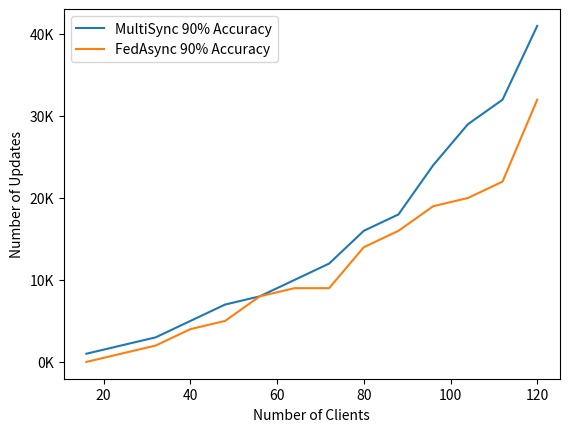
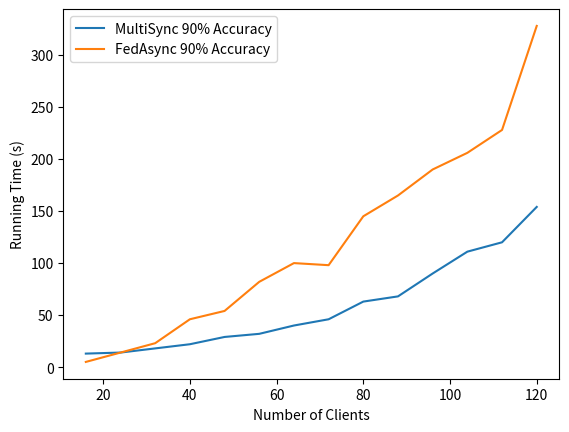

Reproduce these figures in Python, in order.
import matplotlib.pyplot as plt
import matplotlib.ticker as mticker
import numpy as np

if __name__ == "__main__":
    width = 4.2
    height = 2.8
    # fig1, ax1 = plt.subplots(1, 1, figsize=(1 * width, 1 * height), dpi=300)
    # fig2, ax2 = plt.subplots(1, 1, figsize=(1 * width, 1 * height), dpi=300)
    d90_time = {}
    d90_updates = {}
    d95_time = {}
    d95_updates = {}
    fig1, ax1 = plt.subplots(1, 1)
    fig2, ax2 = plt.subplots(1, 1)

    d90_time[16] = 13521
    d90_updates[16] = 1628
    d95_time[16] = 45318
    d95_updates[16] = 5416

    d90_time[24] = 14328
    d90_updates[24] = 2529
    d95_time[24] = 29716
    d95_updates[24] = 5237

    # d90_time[7] = 21332
    # d90_updates[7] = 4041
    # d95_time[7] = 44823
    # d95_updates[7] = 8494

    d90_time[32] = 18217
    d90_updates[32] = 3951
    d95_time[32] = 42219
    d95_updates[32] = 9150

    # d90_time[9] = 16619
    # d90_updates[9] = 4225
    # d95_time[9] = 41519
    # d95_updates[9] = 10549

    d90_time[40] = 22328
    d90_updates[40] = 5444
    d95_time[40] = 50819
    d95_updates[40] = 12389

    d90_time[48] = 29319
    d90_updates[48] = 7032
    d95_time[48] = 59219
    d95_updates[48] = 14203

    d90_time[56] = 32419
    d90_updates[56] = 8654

    d90_time[64] = 40019
    d90_updates[64] = 10668
    d95_time[64] = 75719
    d95_updates[64] = 20188

    d90_time[72] = 46619
    d90_updates[72] = 12435

    d90_time[80] = 63718
    d90_updates[80] = 16991
    d95_time[80] = 115628
    d95_updates[80] = 30835

    d90_time[88] = 68218
    d90_updates[88] = 18591
    d95_time[88] = 125818
    d95_updates[88] = 33556

    d90_time[96] = 90418
    d90_updates[96] = 24111

    d90_time[104] = 111718
    d90_updates[104] = 29794

    d90_time[112] = 120418
    d90_updates[112] = 32114

    d90_time[120] = 154017
    d90_updates[120] = 41047

    f90_time = {}
    f90_updates = {}

    # fedAsync
    f90_time[120] = 328919
    f90_updates[120] = 32891

    f90_time[112] = 228228
    f90_updates[112] = 22822

    f90_time[104] = 206525
    f90_updates[104] = 20650

    f90_time[96] = 190115
    f90_updates[96] = 19011

    f90_time[88] = 165265
    f90_updates[88] = 16525

    f90_time[80] = 145050
    f90_updates[80] = 14503

    f90_time[72] = 98593
    f90_updates[72] = 9857

    f90_time[64] = 100012
    f90_updates[64] = 9999

    f90_time[56] = 82598
    f90_updates[56] = 8257

    f90_time[48] = 54886
    f90_updates[48] = 5485

    f90_time[40] = 46568
    f90_updates[40] = 4653

    f90_time[32] = 23754
    f90_updates[32] = 2372

    f90_time[24] = 14502
    f90_updates[24] = 1447

    f90_time[16] = 5394
    f90_updates[16] = 535

    n90 = list(d90_updates.keys())
    # print(f"n90 = {n90}")
    n95 = list(d95_updates.keys())
    m90 = list(f90_updates.keys())
    conv_updates95 = list(d95_updates.values())
    conv_time95 = list(d95_time.values())
    conv_time90 = list(d90_time.values())
    conv_updates90 = list(d90_updates.values())
    fconv_time90 = list(f90_time.values())
    fconv_updates90 = list(f90_updates.values())

    # n90 = np.array([4, 7, 8, 12, 16, 20, 24, 28])
    # n95 = np.array([4, 7, 8, 12, 16, 20])
    # conv_updates95 = np.array([5416, 8494, 8152, 14203, 20188, 30835])
    # conv_time95 = np.array([45318, 44823, 38413, 59219, 75719, 115628])
    # conv_time90 = np.array([13521, 21332, 16817, 29319, 40019, 63718, 90418, 120418])
    # conv_updates90 = np.array([1628, 4041, 3592, 7032, 10668, 16991, 24111, 32114])

    # ax1.plot(n95, conv_updates95, label="95%")
    # set y axis units // 1000

    fig1.gca().yaxis.set_major_formatter(mticker.FormatStrFormatter("%dK"))
    ax1.plot(n90, np.array(conv_updates90) // 1000, label="MultiSync 90% Accuracy")
    ax1.plot(m90, np.array(fconv_updates90) // 1000, label="FedAsync 90% Accuracy")
    # ax1.plot(n90, conv_updates90, label="90%")
    ax1.set_xlabel("Number of Clients")
    ax1.set_ylabel("Number of Updates")

    # set y axis units *1000

    ax2.plot(n90, np.array(conv_time90) // 1000, label="MultiSync 90% Accuracy")
    ax2.plot(m90, np.array(fconv_time90) // 1000, label="FedAsync 90% Accuracy")
    ax2.set_xlabel("Number of Clients")
    ax2.set_ylabel("Running Time (s)")

    ax1.legend()
    ax2.legend()

    # show the plot
    plt.show()
